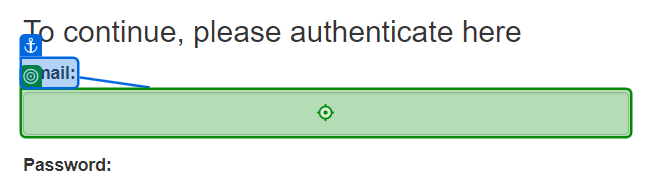
Task: Transactional Process
Workflow: Main

Step 1 [try]: type [EmailAddress] into the text box 'email' in window 'ACME System 1 - Log In' (msedge.exe)

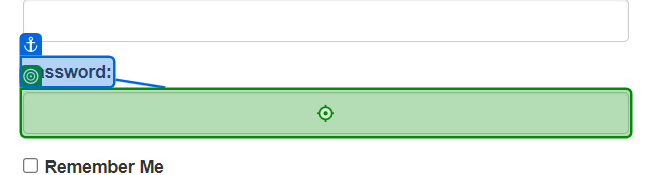
Step 2: type [EmailPassword] into the text box 'password' in window 'ACME System 1 - Log In' (msedge.exe)

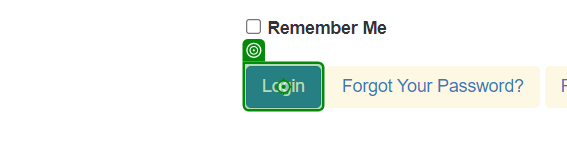
Step 3: click on the button in window 'ACME System 1 - Log In' (msedge.exe)

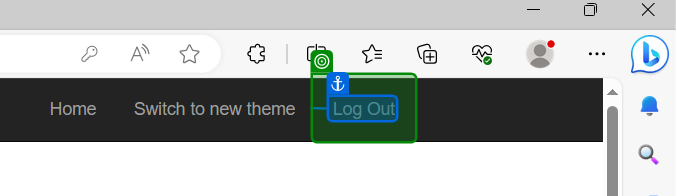
Step 4: check the link 'Log Out' in window 'ACME System 1 - Dashboard' (msedge.exe)
